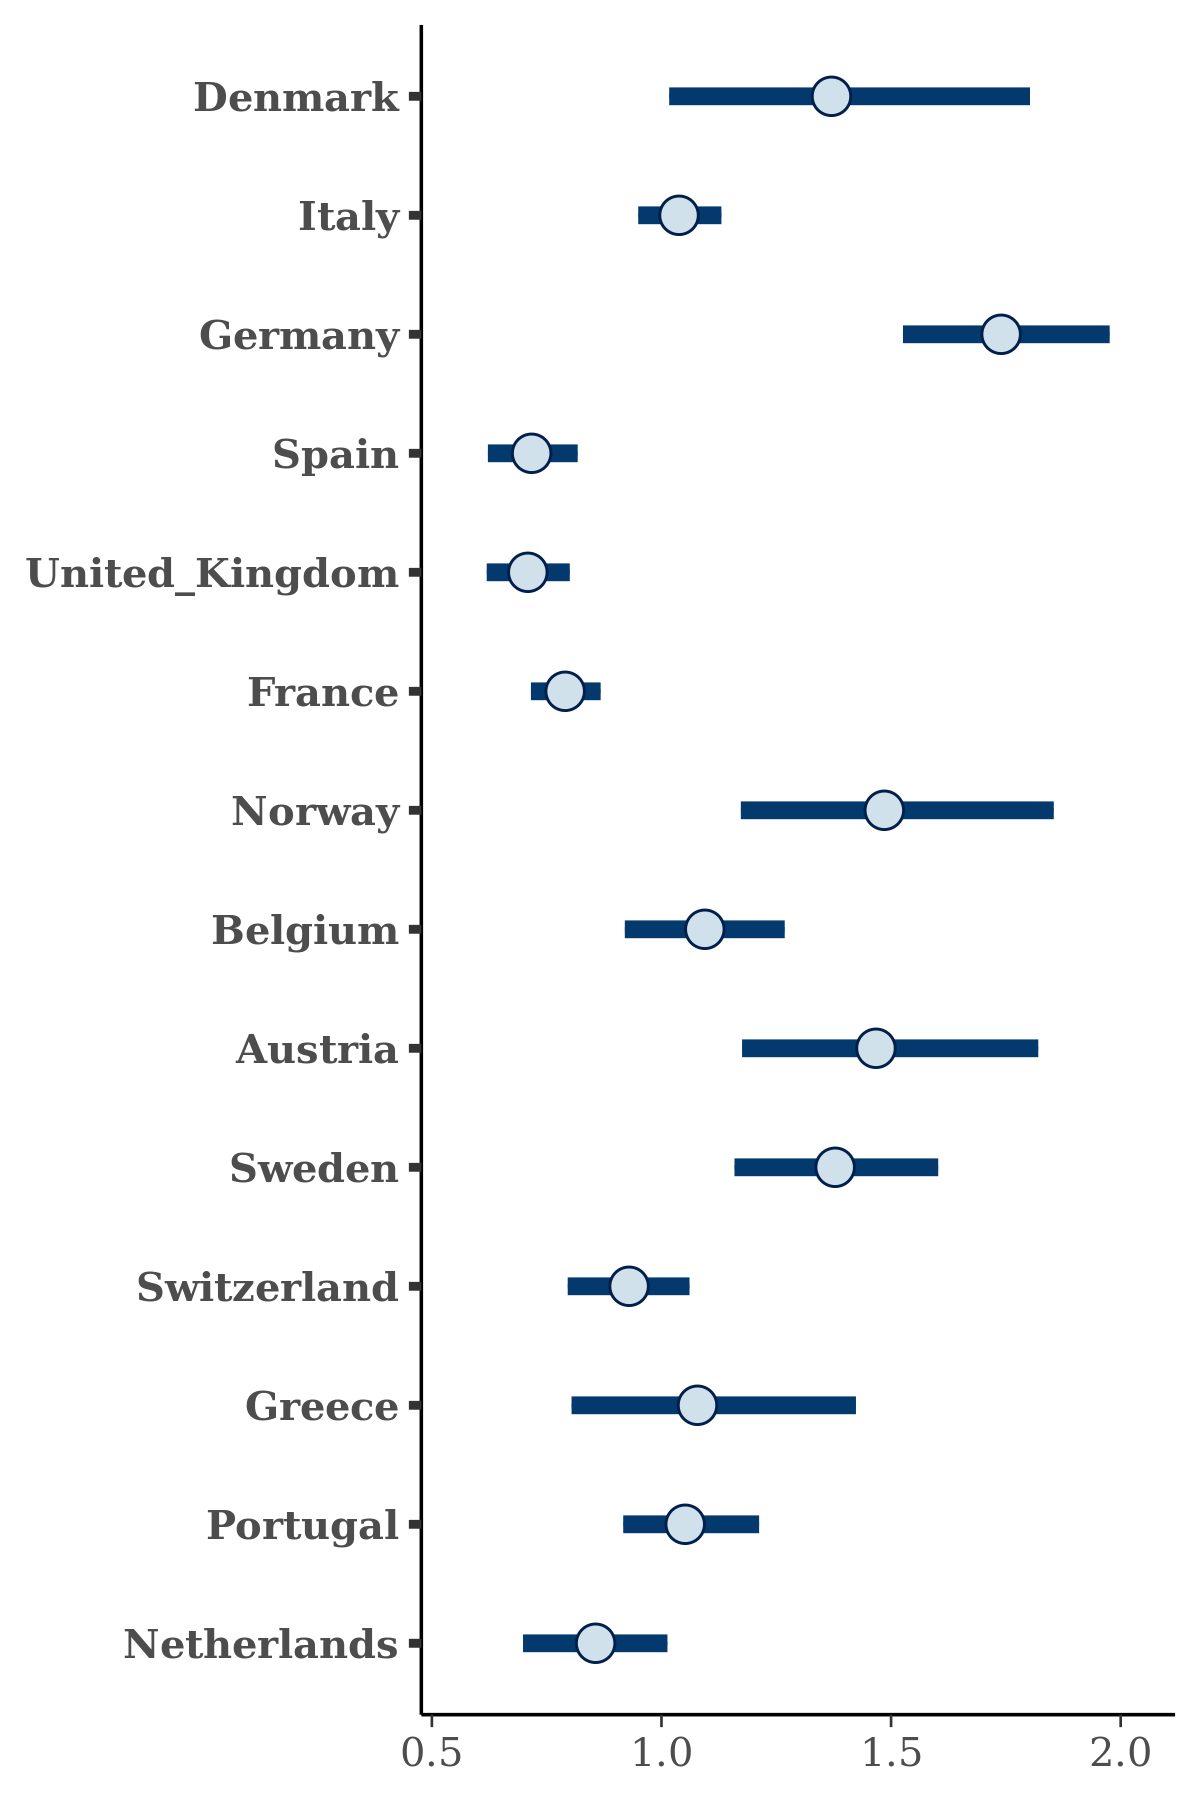

Source data for this figure (header and first rows):
, Denmark, Italy, Germany, Spain, United_Kingdom, France, Norway, Belgium, Austria, Sweden, Switzerland, Greece, Portugal, Netherlands
1, 1.365, 1.028, 1.746, 0.6566, 0.6341, 0.8496, 1.518, 1, 1.536, 1.254, 0.8925, 1.071, 1.06, 0.7417
2, 1.033, 1.072, 1.547, 0.6791, 0.6884, 0.8064, 1.362, 0.9807, 1.244, 1.234, 0.8794, 1.041, 0.9626, 0.8056
3, 1.14, 0.988, 1.732, 0.6883, 0.6897, 0.7756, 1.52, 1.007, 1.346, 1.342, 0.9356, 0.9267, 0.9838, 0.7142
4, 1.475, 1.107, 1.846, 0.7549, 0.6756, 0.7964, 1.536, 1.156, 1.401, 1.403, 0.9303, 1.32, 1.042, 0.936
5, 1.5, 1.045, 1.75, 0.6731, 0.6634, 0.8235, 1.282, 1.037, 1.592, 1.165, 0.8065, 1.191, 1.01, 0.7629
6, 1.228, 1.05, 1.566, 0.7314, 0.675, 0.7894, 1.642, 1.204, 1.491, 1.522, 0.9699, 1.06, 1.08, 0.992
7, 1.122, 1.004, 1.612, 0.7455, 0.6782, 0.8117, 1.679, 1.013, 1.557, 1.295, 0.8638, 0.9844, 1.129, 0.7992
8, 1.427, 0.9774, 1.808, 0.6566, 0.6559, 0.8097, 1.782, 1.005, 1.661, 1.153, 0.7735, 1.035, 1.09, 0.6586
9, 1.163, 1.055, 1.618, 0.614, 0.6757, 0.8893, 1.333, 0.956, 1.218, 1.137, 0.8432, 0.7576, 1.142, 0.6319
10, 1.135, 0.992, 1.715, 0.5742, 0.6869, 0.8114, 1.712, 0.9861, 1.349, 1.254, 0.8319, 0.8463, 1.156, 0.7268
11, 1.276, 0.99, 1.627, 0.7802, 0.7156, 0.8314, 1.403, 1.079, 1.475, 1.345, 0.8434, 0.8506, 0.9411, 0.8402
12, 1.58, 1.001, 1.753, 0.7495, 0.6895, 0.8109, 1.402, 0.9816, 1.615, 1.556, 0.8775, 1.37, 1.256, 0.8381
13, 1.85, 1.05, 1.839, 0.7658, 0.7287, 0.8302, 1.299, 1.188, 1.427, 1.395, 0.9622, 1.16, 1.051, 0.8926
14, 1.58, 0.9777, 1.854, 0.7444, 0.78, 0.7474, 1.725, 1.083, 1.634, 1.326, 0.9517, 1.347, 1.107, 0.7982
15, 1.57, 1.097, 1.808, 0.6978, 0.6524, 0.8789, 1.154, 1.181, 1.172, 1.251, 0.948, 0.9297, 1.016, 0.7255
16, 1.263, 1.044, 1.75, 0.6919, 0.7278, 0.756, 1.557, 1.05, 1.156, 1.315, 0.9059, 0.9977, 0.9505, 0.7656
17, 1.187, 1.087, 1.704, 0.7833, 0.6753, 0.8723, 1.666, 1.187, 1.525, 1.551, 0.9588, 0.8935, 1.081, 0.8273
18, 1.159, 0.9856, 1.563, 0.6792, 0.6798, 0.7, 1.349, 1.013, 1.272, 1.369, 0.8957, 1.052, 1.045, 0.8076
19, 1.103, 0.9537, 1.532, 0.7126, 0.7786, 0.7825, 1.175, 0.9498, 1.317, 1.212, 0.8606, 0.9258, 0.9187, 0.7929
20, 1.646, 1.078, 1.871, 0.7707, 0.7605, 0.8121, 1.507, 1.134, 1.862, 1.271, 0.9847, 1.1, 0.9937, 0.9326
21, 1.51, 1.038, 1.836, 0.7509, 0.795, 0.742, 1.338, 1.142, 1.596, 1.443, 0.924, 1.1, 1.144, 0.8643
22, 1.477, 1.154, 1.809, 0.7999, 0.8086, 0.816, 1.775, 1.342, 1.477, 1.745, 1.064, 1.191, 1.201, 1.13
23, 1.325, 1.052, 1.697, 0.6834, 0.7395, 0.7445, 1.778, 1.15, 1.501, 1.388, 0.9906, 1.148, 0.9966, 0.8726
24, 1.407, 0.9716, 1.774, 0.7013, 0.6689, 0.8033, 1.486, 1.118, 1.494, 1.174, 0.8959, 0.9288, 1.038, 0.8482
25, 1.175, 1.062, 1.888, 0.6963, 0.7095, 0.7885, 1.47, 1.154, 1.386, 1.287, 1.107, 1.118, 0.9508, 0.8409
26, 1.688, 1.08, 1.918, 0.7731, 0.7067, 0.7722, 1.57, 1.226, 1.595, 1.392, 0.9929, 1.246, 1.066, 1.004
27, 1.532, 1.092, 1.815, 0.683, 0.5945, 0.7816, 1.826, 1.215, 1.699, 1.492, 0.8923, 1.094, 1.131, 0.9773
28, 1.533, 1.065, 1.856, 0.7838, 0.7334, 0.7365, 1.473, 1.124, 1.688, 1.378, 0.895, 1.278, 1.003, 0.8267
29, 1.351, 1.03, 1.636, 0.6999, 0.6823, 0.7588, 1.61, 1.21, 1.736, 1.636, 0.9159, 1.1, 1.129, 0.9801
30, 1.546, 1.11, 1.757, 0.7075, 0.7019, 0.8181, 1.245, 1.182, 1.291, 1.442, 0.9755, 1.119, 1.1, 0.8533
31, 1.065, 1.037, 1.567, 0.6548, 0.6346, 0.7414, 1.518, 1.104, 1.395, 1.45, 0.884, 0.8706, 1.127, 0.9067
32, 1.345, 1.146, 1.684, 0.7323, 0.7249, 0.7051, 1.537, 1.183, 1.721, 1.425, 1.038, 1.006, 0.9545, 0.9267
33, 1.387, 1.161, 1.751, 0.6904, 0.7298, 0.7482, 1.263, 1.18, 1.423, 1.389, 0.986, 1.047, 1.106, 0.9232
34, 1.6, 0.989, 1.821, 0.7056, 0.7645, 0.7539, 1.554, 1.173, 1.849, 1.447, 0.87, 1.093, 1.152, 0.891
35, 1.858, 1.136, 1.859, 0.8458, 0.7372, 0.7533, 1.426, 1.202, 1.432, 1.495, 1.017, 1.422, 1.043, 0.9301
36, 1.316, 1.049, 1.683, 0.7985, 0.8125, 0.8711, 1.391, 1.232, 1.326, 1.478, 0.92, 1.196, 1.093, 0.9536
37, 1.519, 1.047, 1.853, 0.8074, 0.6535, 0.7674, 1.667, 1.19, 1.425, 1.439, 1.016, 1.135, 1.061, 0.9501
38, 1.518, 1.079, 1.962, 0.6802, 0.6427, 0.8192, 2.162, 1.119, 2.165, 1.513, 0.8663, 1.121, 1.178, 0.8962
39, 1.595, 1.065, 1.705, 0.6903, 0.7167, 0.859, 1.729, 1.263, 2.102, 1.698, 0.9222, 1.454, 1.182, 0.9662
40, 1.673, 1.019, 1.969, 0.7488, 0.7563, 0.7768, 1.529, 1.105, 1.653, 1.42, 0.9421, 1.345, 1.161, 0.9533
41, 1.754, 1.095, 1.88, 0.8156, 0.6918, 0.7361, 1.389, 1.133, 1.614, 1.388, 0.9489, 1.183, 1.055, 0.7989
42, 1.536, 1.03, 1.802, 0.7264, 0.7819, 0.7855, 1.853, 1.131, 1.64, 1.31, 0.892, 1.244, 1.063, 0.9058
43, 1.18, 0.997, 1.664, 0.6161, 0.6652, 0.7998, 1.302, 1.023, 1.266, 1.31, 0.9022, 0.8969, 1.023, 0.7801
44, 1.189, 1.065, 1.757, 0.7481, 0.6931, 0.7201, 1.473, 1.141, 1.488, 1.51, 0.8916, 1.168, 0.9987, 0.8673
45, 1.292, 1.112, 1.861, 0.7446, 0.7872, 0.8053, 1.651, 1.115, 1.514, 1.352, 0.9212, 1.069, 1.056, 0.8817
46, 1.698, 1.085, 1.924, 0.7778, 0.7278, 0.8689, 1.464, 1.264, 1.576, 1.553, 1.015, 1.307, 1.125, 0.9883
47, 1.105, 1.002, 1.65, 0.5941, 0.6029, 0.7966, 1.548, 0.9211, 1.369, 1.401, 0.9503, 0.9103, 1.018, 0.7641
48, 1.141, 1.018, 1.764, 0.6906, 0.6902, 0.7539, 1.493, 1.022, 1.136, 1.382, 0.9401, 0.9007, 1.079, 0.8077
49, 1.499, 1.013, 1.86, 0.6372, 0.6611, 0.7869, 1.451, 1.033, 1.695, 1.339, 0.839, 1.083, 1.083, 0.8469
50, 1.278, 1.007, 1.878, 0.7345, 0.6823, 0.7781, 1.998, 1.048, 1.424, 1.438, 0.9208, 0.994, 1.063, 0.8216
51, 1.262, 0.9852, 1.746, 0.7161, 0.6831, 0.808, 1.596, 1.087, 1.459, 1.458, 0.9793, 0.9947, 1.079, 0.9024
52, 1.56, 0.9754, 1.838, 0.7168, 0.7045, 0.812, 1.539, 1.167, 1.719, 1.538, 0.9265, 1.271, 0.9895, 0.8325
53, 1.395, 1.103, 1.717, 0.6849, 0.7855, 0.779, 1.65, 1.086, 1.462, 1.487, 0.9016, 1.216, 1.14, 0.9219
54, 1.37, 1.043, 1.83, 0.772, 0.6712, 0.7806, 1.379, 1.116, 1.405, 1.324, 0.9484, 1.23, 1.029, 0.8094
55, 1.044, 0.9738, 1.565, 0.6892, 0.6183, 0.8627, 1.259, 0.9303, 1.322, 1.278, 0.8564, 0.746, 0.9994, 0.7596
56, 1.421, 1.095, 1.838, 0.7297, 0.7368, 0.8374, 1.273, 1.216, 1.594, 1.565, 0.9801, 1.06, 1.176, 0.9184
57, 0.9884, 0.996, 1.708, 0.7245, 0.7555, 0.7657, 1.368, 1.194, 1.249, 1.556, 0.9965, 0.9864, 1.074, 0.9747
58, 1.387, 1.076, 1.899, 0.734, 0.6994, 0.7686, 1.431, 1.173, 1.396, 1.307, 0.9877, 1.078, 1.089, 0.8492
59, 1.216, 1.034, 1.715, 0.7813, 0.694, 0.7753, 1.416, 1.116, 1.457, 1.345, 0.9538, 1.117, 0.965, 0.8665
60, 1.791, 1.036, 1.857, 0.7286, 0.7167, 0.7409, 1.559, 1.16, 1.633, 1.474, 0.9637, 1.221, 0.9297, 0.9802
... 1,940 more rows
